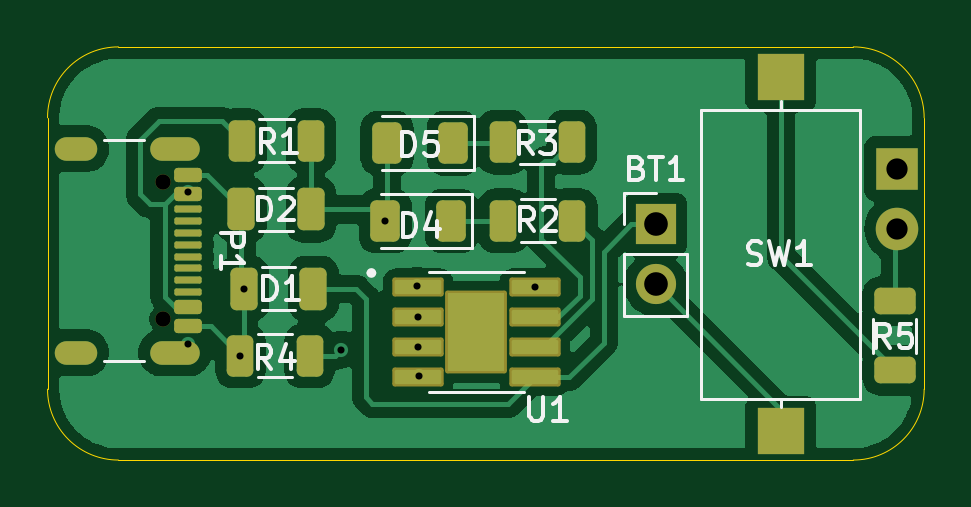
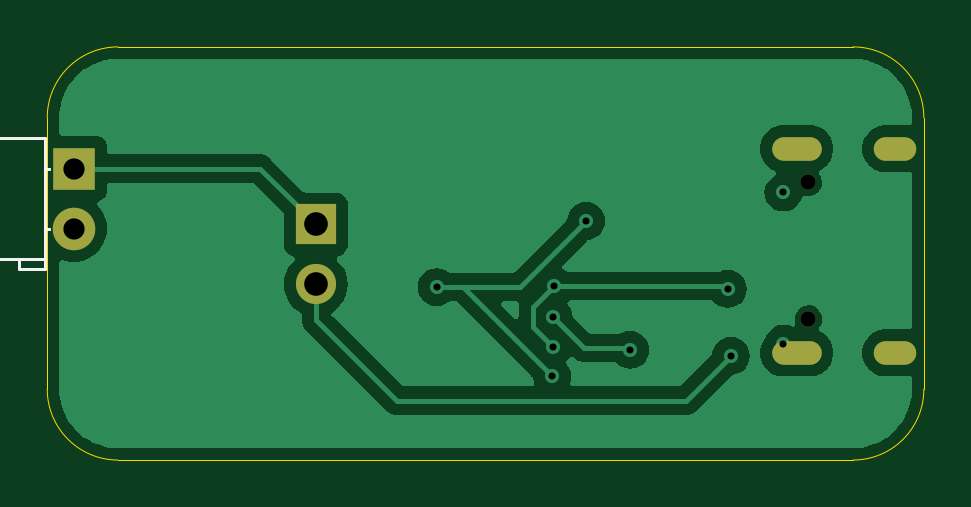
Circuit board: 11 layer files. Board 37.1 x 17.5 mm.
- bottom_copper: LED flashlight-B_Cu.gbr (25705 bytes)
- bottom_mask: LED flashlight-B_Mask.gbr (987 bytes)
- paste: LED flashlight-B_Paste.gbr (457 bytes)
- bottom_silk: LED flashlight-B_Silkscreen.gbr (1325 bytes)
- outline: LED flashlight-Edge_Cuts.gbr (993 bytes)
- top_copper: LED flashlight-F_Cu.gbr (51580 bytes)
- top_mask: LED flashlight-F_Mask.gbr (4003 bytes)
- paste: LED flashlight-F_Paste.gbr (3837 bytes)
- top_silk: LED flashlight-F_Silkscreen.gbr (15859 bytes)
- drill: LED flashlight-NPTH.drl (362 bytes)
- drill: LED flashlight-PTH.drl (926 bytes)

=== bottom_copper: LED flashlight-B_Cu.gbr (25705 bytes, source omitted) ===
=== bottom_mask: LED flashlight-B_Mask.gbr ===
%TF.GenerationSoftware,KiCad,Pcbnew,8.0.4*%
%TF.CreationDate,2024-08-19T19:06:41-07:00*%
%TF.ProjectId,LED flashlight,4c454420-666c-4617-9368-6c696768742e,rev?*%
%TF.SameCoordinates,Original*%
%TF.FileFunction,Soldermask,Bot*%
%TF.FilePolarity,Negative*%
%FSLAX46Y46*%
G04 Gerber Fmt 4.6, Leading zero omitted, Abs format (unit mm)*
G04 Created by KiCad (PCBNEW 8.0.4) date 2024-08-19 19:06:41*
%MOMM*%
%LPD*%
G01*
G04 APERTURE LIST*
%ADD10R,1.700000X1.700000*%
%ADD11O,1.700000X1.700000*%
%ADD12C,0.650000*%
%ADD13O,2.100000X1.000000*%
%ADD14O,1.800000X1.000000*%
%ADD15R,1.800000X1.800000*%
%ADD16C,1.800000*%
G04 APERTURE END LIST*
D10*
%TO.C,BT1*%
X149520000Y-90425000D03*
D11*
X149520000Y-92965000D03*
%TD*%
D12*
%TO.C,P1*%
X128667221Y-88649014D03*
X128667221Y-94429014D03*
D13*
X129167221Y-87219014D03*
D14*
X124987221Y-87219014D03*
D13*
X129167221Y-95859014D03*
D14*
X124987221Y-95859014D03*
%TD*%
D15*
%TO.C,D3*%
X159755000Y-88065000D03*
D16*
X159755000Y-90605000D03*
%TD*%
M02*

=== paste: LED flashlight-B_Paste.gbr ===
%TF.GenerationSoftware,KiCad,Pcbnew,8.0.4*%
%TF.CreationDate,2024-08-19T19:06:41-07:00*%
%TF.ProjectId,LED flashlight,4c454420-666c-4617-9368-6c696768742e,rev?*%
%TF.SameCoordinates,Original*%
%TF.FileFunction,Paste,Bot*%
%TF.FilePolarity,Positive*%
%FSLAX46Y46*%
G04 Gerber Fmt 4.6, Leading zero omitted, Abs format (unit mm)*
G04 Created by KiCad (PCBNEW 8.0.4) date 2024-08-19 19:06:41*
%MOMM*%
%LPD*%
G01*
G04 APERTURE LIST*
G04 APERTURE END LIST*
M02*

=== bottom_silk: LED flashlight-B_Silkscreen.gbr ===
%TF.GenerationSoftware,KiCad,Pcbnew,8.0.4*%
%TF.CreationDate,2024-08-19T19:06:41-07:00*%
%TF.ProjectId,LED flashlight,4c454420-666c-4617-9368-6c696768742e,rev?*%
%TF.SameCoordinates,Original*%
%TF.FileFunction,Legend,Bot*%
%TF.FilePolarity,Positive*%
%FSLAX46Y46*%
G04 Gerber Fmt 4.6, Leading zero omitted, Abs format (unit mm)*
G04 Created by KiCad (PCBNEW 8.0.4) date 2024-08-19 19:06:41*
%MOMM*%
%LPD*%
G01*
G04 APERTURE LIST*
%ADD10C,0.120000*%
G04 APERTURE END LIST*
D10*
%TO.C,D3*%
X160835000Y-88065000D02*
X160835000Y-88065000D01*
X160835000Y-88065000D02*
X160965000Y-88065000D01*
X160835000Y-90605000D02*
X160835000Y-90605000D01*
X160835000Y-90605000D02*
X160965000Y-90605000D01*
X160965000Y-88065000D02*
X160835000Y-88065000D01*
X160965000Y-88065000D02*
X160965000Y-88065000D01*
X160965000Y-90605000D02*
X160835000Y-90605000D01*
X160965000Y-90605000D02*
X160965000Y-90605000D01*
X160965000Y-91895000D02*
X160965000Y-86775000D01*
X160965000Y-91895000D02*
X162085000Y-91895000D01*
X160965000Y-92295000D02*
X160965000Y-91895000D01*
X162085000Y-91895000D02*
X162085000Y-92295000D01*
X162085000Y-92295000D02*
X160965000Y-92295000D01*
X167125000Y-86775000D02*
X160965000Y-86775000D01*
X167125000Y-91895000D02*
X160965000Y-91895000D01*
X167125000Y-86775000D02*
G75*
G02*
X167125000Y-91895000I0J-2560000D01*
G01*
%TD*%
M02*

=== outline: LED flashlight-Edge_Cuts.gbr ===
%TF.GenerationSoftware,KiCad,Pcbnew,8.0.4*%
%TF.CreationDate,2024-08-19T19:06:41-07:00*%
%TF.ProjectId,LED flashlight,4c454420-666c-4617-9368-6c696768742e,rev?*%
%TF.SameCoordinates,Original*%
%TF.FileFunction,Profile,NP*%
%FSLAX46Y46*%
G04 Gerber Fmt 4.6, Leading zero omitted, Abs format (unit mm)*
G04 Created by KiCad (PCBNEW 8.0.4) date 2024-08-19 19:06:41*
%MOMM*%
%LPD*%
G01*
G04 APERTURE LIST*
%TA.AperFunction,Profile*%
%ADD10C,0.050000*%
%TD*%
G04 APERTURE END LIST*
D10*
X123780000Y-97400000D02*
X123780000Y-85910000D01*
X157890000Y-82910000D02*
G75*
G02*
X160890000Y-85910000I0J-3000000D01*
G01*
X126780000Y-82910000D02*
X157890000Y-82910000D01*
X126780000Y-100400000D02*
G75*
G02*
X123780000Y-97400000I0J3000000D01*
G01*
X123780000Y-85910000D02*
G75*
G02*
X126780000Y-82910000I3000000J0D01*
G01*
X160890000Y-97400000D02*
G75*
G02*
X157890000Y-100400000I-3000000J0D01*
G01*
X157890000Y-100400000D02*
X126780000Y-100400000D01*
X160890000Y-85910000D02*
X160890000Y-97400000D01*
M02*

=== top_copper: LED flashlight-F_Cu.gbr (51580 bytes, source omitted) ===
=== top_mask: LED flashlight-F_Mask.gbr ===
%TF.GenerationSoftware,KiCad,Pcbnew,8.0.4*%
%TF.CreationDate,2024-08-19T19:06:41-07:00*%
%TF.ProjectId,LED flashlight,4c454420-666c-4617-9368-6c696768742e,rev?*%
%TF.SameCoordinates,Original*%
%TF.FileFunction,Soldermask,Top*%
%TF.FilePolarity,Negative*%
%FSLAX46Y46*%
G04 Gerber Fmt 4.6, Leading zero omitted, Abs format (unit mm)*
G04 Created by KiCad (PCBNEW 8.0.4) date 2024-08-19 19:06:41*
%MOMM*%
%LPD*%
G01*
G04 APERTURE LIST*
G04 Aperture macros list*
%AMRoundRect*
0 Rectangle with rounded corners*
0 $1 Rounding radius*
0 $2 $3 $4 $5 $6 $7 $8 $9 X,Y pos of 4 corners*
0 Add a 4 corners polygon primitive as box body*
4,1,4,$2,$3,$4,$5,$6,$7,$8,$9,$2,$3,0*
0 Add four circle primitives for the rounded corners*
1,1,$1+$1,$2,$3*
1,1,$1+$1,$4,$5*
1,1,$1+$1,$6,$7*
1,1,$1+$1,$8,$9*
0 Add four rect primitives between the rounded corners*
20,1,$1+$1,$2,$3,$4,$5,0*
20,1,$1+$1,$4,$5,$6,$7,0*
20,1,$1+$1,$6,$7,$8,$9,0*
20,1,$1+$1,$8,$9,$2,$3,0*%
G04 Aperture macros list end*
%ADD10RoundRect,0.250000X-0.312500X-0.625000X0.312500X-0.625000X0.312500X0.625000X-0.312500X0.625000X0*%
%ADD11RoundRect,0.250000X0.375000X0.625000X-0.375000X0.625000X-0.375000X-0.625000X0.375000X-0.625000X0*%
%ADD12RoundRect,0.250000X-0.625000X0.312500X-0.625000X-0.312500X0.625000X-0.312500X0.625000X0.312500X0*%
%ADD13R,1.700000X1.700000*%
%ADD14O,1.700000X1.700000*%
%ADD15RoundRect,0.250000X-0.325000X-0.650000X0.325000X-0.650000X0.325000X0.650000X-0.325000X0.650000X0*%
%ADD16RoundRect,0.250000X0.325000X0.650000X-0.325000X0.650000X-0.325000X-0.650000X0.325000X-0.650000X0*%
%ADD17R,2.000000X2.000000*%
%ADD18C,0.650000*%
%ADD19RoundRect,0.150000X-0.425000X0.150000X-0.425000X-0.150000X0.425000X-0.150000X0.425000X0.150000X0*%
%ADD20RoundRect,0.075000X-0.500000X0.075000X-0.500000X-0.075000X0.500000X-0.075000X0.500000X0.075000X0*%
%ADD21O,2.100000X1.000000*%
%ADD22O,1.800000X1.000000*%
%ADD23RoundRect,0.100500X-0.986500X-0.301500X0.986500X-0.301500X0.986500X0.301500X-0.986500X0.301500X0*%
%ADD24RoundRect,0.102000X-1.206500X-1.651000X1.206500X-1.651000X1.206500X1.651000X-1.206500X1.651000X0*%
%ADD25RoundRect,0.250000X0.312500X0.625000X-0.312500X0.625000X-0.312500X-0.625000X0.312500X-0.625000X0*%
%ADD26R,1.800000X1.800000*%
%ADD27C,1.800000*%
G04 APERTURE END LIST*
D10*
%TO.C,R1*%
X132007500Y-86890000D03*
X134932500Y-86890000D03*
%TD*%
D11*
%TO.C,D4*%
X140880000Y-90280000D03*
X138080000Y-90280000D03*
%TD*%
D12*
%TO.C,R5*%
X159655000Y-93682500D03*
X159655000Y-96607500D03*
%TD*%
D13*
%TO.C,BT1*%
X149520000Y-90425000D03*
D14*
X149520000Y-92965000D03*
%TD*%
D15*
%TO.C,D2*%
X131985000Y-89790000D03*
X134935000Y-89790000D03*
%TD*%
D16*
%TO.C,D1*%
X135035000Y-93150000D03*
X132085000Y-93150000D03*
%TD*%
D17*
%TO.C,SW1*%
X154820000Y-84180000D03*
X154820000Y-99180000D03*
%TD*%
D10*
%TO.C,R2*%
X143077500Y-90270000D03*
X146002500Y-90270000D03*
%TD*%
%TO.C,R3*%
X143045000Y-86940000D03*
X145970000Y-86940000D03*
%TD*%
D18*
%TO.C,P1*%
X128667221Y-88649014D03*
X128667221Y-94429014D03*
D19*
X129742221Y-88339014D03*
X129742221Y-89139014D03*
D20*
X129742221Y-90289014D03*
X129742221Y-91289014D03*
X129742221Y-91789014D03*
X129742221Y-92789014D03*
D19*
X129742221Y-93939014D03*
X129742221Y-94739014D03*
X129742221Y-94739014D03*
X129742221Y-93939014D03*
D20*
X129742221Y-93289014D03*
X129742221Y-92289014D03*
X129742221Y-90789014D03*
X129742221Y-89789014D03*
D19*
X129742221Y-89139014D03*
X129742221Y-88339014D03*
D21*
X129167221Y-87219014D03*
D22*
X124987221Y-87219014D03*
D21*
X129167221Y-95859014D03*
D22*
X124987221Y-95859014D03*
%TD*%
D11*
%TO.C,D5*%
X140950000Y-86990000D03*
X138150000Y-86990000D03*
%TD*%
D23*
%TO.C,U1*%
X139460000Y-93080000D03*
X139460000Y-94350000D03*
X139460000Y-95620000D03*
X139460000Y-96890000D03*
X144410000Y-96890000D03*
X144410000Y-95620000D03*
X144410000Y-94350000D03*
X144410000Y-93080000D03*
D24*
X141935000Y-94985000D03*
%TD*%
D25*
%TO.C,R4*%
X134872500Y-95990000D03*
X131947500Y-95990000D03*
%TD*%
D26*
%TO.C,D3*%
X159755000Y-88065000D03*
D27*
X159755000Y-90605000D03*
%TD*%
M02*

=== paste: LED flashlight-F_Paste.gbr ===
%TF.GenerationSoftware,KiCad,Pcbnew,8.0.4*%
%TF.CreationDate,2024-08-19T19:06:41-07:00*%
%TF.ProjectId,LED flashlight,4c454420-666c-4617-9368-6c696768742e,rev?*%
%TF.SameCoordinates,Original*%
%TF.FileFunction,Paste,Top*%
%TF.FilePolarity,Positive*%
%FSLAX46Y46*%
G04 Gerber Fmt 4.6, Leading zero omitted, Abs format (unit mm)*
G04 Created by KiCad (PCBNEW 8.0.4) date 2024-08-19 19:06:41*
%MOMM*%
%LPD*%
G01*
G04 APERTURE LIST*
G04 Aperture macros list*
%AMRoundRect*
0 Rectangle with rounded corners*
0 $1 Rounding radius*
0 $2 $3 $4 $5 $6 $7 $8 $9 X,Y pos of 4 corners*
0 Add a 4 corners polygon primitive as box body*
4,1,4,$2,$3,$4,$5,$6,$7,$8,$9,$2,$3,0*
0 Add four circle primitives for the rounded corners*
1,1,$1+$1,$2,$3*
1,1,$1+$1,$4,$5*
1,1,$1+$1,$6,$7*
1,1,$1+$1,$8,$9*
0 Add four rect primitives between the rounded corners*
20,1,$1+$1,$2,$3,$4,$5,0*
20,1,$1+$1,$4,$5,$6,$7,0*
20,1,$1+$1,$6,$7,$8,$9,0*
20,1,$1+$1,$8,$9,$2,$3,0*%
G04 Aperture macros list end*
%ADD10C,0.010000*%
%ADD11RoundRect,0.250000X-0.312500X-0.625000X0.312500X-0.625000X0.312500X0.625000X-0.312500X0.625000X0*%
%ADD12RoundRect,0.250000X0.375000X0.625000X-0.375000X0.625000X-0.375000X-0.625000X0.375000X-0.625000X0*%
%ADD13RoundRect,0.250000X-0.625000X0.312500X-0.625000X-0.312500X0.625000X-0.312500X0.625000X0.312500X0*%
%ADD14RoundRect,0.250000X-0.325000X-0.650000X0.325000X-0.650000X0.325000X0.650000X-0.325000X0.650000X0*%
%ADD15RoundRect,0.250000X0.325000X0.650000X-0.325000X0.650000X-0.325000X-0.650000X0.325000X-0.650000X0*%
%ADD16R,2.000000X2.000000*%
%ADD17RoundRect,0.150000X-0.425000X0.150000X-0.425000X-0.150000X0.425000X-0.150000X0.425000X0.150000X0*%
%ADD18RoundRect,0.075000X-0.500000X0.075000X-0.500000X-0.075000X0.500000X-0.075000X0.500000X0.075000X0*%
%ADD19O,2.100000X1.000000*%
%ADD20O,1.800000X1.000000*%
%ADD21RoundRect,0.075000X-0.910000X-0.225000X0.910000X-0.225000X0.910000X0.225000X-0.910000X0.225000X0*%
%ADD22RoundRect,0.250000X0.312500X0.625000X-0.312500X0.625000X-0.312500X-0.625000X0.312500X-0.625000X0*%
G04 APERTURE END LIST*
D10*
%TO.C,U1*%
X142580000Y-95805000D02*
X141290000Y-95805000D01*
X141290000Y-94165000D01*
X142580000Y-94165000D01*
X142580000Y-95805000D01*
G36*
X142580000Y-95805000D02*
G01*
X141290000Y-95805000D01*
X141290000Y-94165000D01*
X142580000Y-94165000D01*
X142580000Y-95805000D01*
G37*
%TD*%
D11*
%TO.C,R1*%
X132007500Y-86890000D03*
X134932500Y-86890000D03*
%TD*%
D12*
%TO.C,D4*%
X140880000Y-90280000D03*
X138080000Y-90280000D03*
%TD*%
D13*
%TO.C,R5*%
X159655000Y-93682500D03*
X159655000Y-96607500D03*
%TD*%
D14*
%TO.C,D2*%
X131985000Y-89790000D03*
X134935000Y-89790000D03*
%TD*%
D15*
%TO.C,D1*%
X135035000Y-93150000D03*
X132085000Y-93150000D03*
%TD*%
D16*
%TO.C,SW1*%
X154820000Y-84180000D03*
X154820000Y-99180000D03*
%TD*%
D11*
%TO.C,R2*%
X143077500Y-90270000D03*
X146002500Y-90270000D03*
%TD*%
%TO.C,R3*%
X143045000Y-86940000D03*
X145970000Y-86940000D03*
%TD*%
D17*
%TO.C,P1*%
X129742221Y-88339014D03*
X129742221Y-89139014D03*
D18*
X129742221Y-90289014D03*
X129742221Y-91289014D03*
X129742221Y-91789014D03*
X129742221Y-92789014D03*
D17*
X129742221Y-93939014D03*
X129742221Y-94739014D03*
X129742221Y-94739014D03*
X129742221Y-93939014D03*
D18*
X129742221Y-93289014D03*
X129742221Y-92289014D03*
X129742221Y-90789014D03*
X129742221Y-89789014D03*
D17*
X129742221Y-89139014D03*
X129742221Y-88339014D03*
D19*
X129167221Y-87219014D03*
D20*
X124987221Y-87219014D03*
D19*
X129167221Y-95859014D03*
D20*
X124987221Y-95859014D03*
%TD*%
D12*
%TO.C,D5*%
X140950000Y-86990000D03*
X138150000Y-86990000D03*
%TD*%
D21*
%TO.C,U1*%
X139460000Y-93080000D03*
X139460000Y-94350000D03*
X139460000Y-95620000D03*
X139460000Y-96890000D03*
X144410000Y-96890000D03*
X144410000Y-95620000D03*
X144410000Y-94350000D03*
X144410000Y-93080000D03*
%TD*%
D22*
%TO.C,R4*%
X134872500Y-95990000D03*
X131947500Y-95990000D03*
%TD*%
M02*

=== top_silk: LED flashlight-F_Silkscreen.gbr (15859 bytes, source omitted) ===
=== drill: LED flashlight-NPTH.drl ===
M48
; DRILL file {KiCad 8.0.4} date 2024-08-19T19:06:39-0700
; FORMAT={-:-/ absolute / inch / decimal}
; #@! TF.CreationDate,2024-08-19T19:06:39-07:00
; #@! TF.GenerationSoftware,Kicad,Pcbnew,8.0.4
; #@! TF.FileFunction,NonPlated,1,2,NPTH
FMAT,2
INCH
; #@! TA.AperFunction,NonPlated,NPTH,ComponentDrill
T1C0.0256
%
G90
G05
T1
X5.0656Y-3.4901
X5.0656Y-3.7177
M30

=== drill: LED flashlight-PTH.drl ===
M48
; DRILL file {KiCad 8.0.4} date 2024-08-19T19:06:39-0700
; FORMAT={-:-/ absolute / inch / decimal}
; #@! TF.CreationDate,2024-08-19T19:06:39-07:00
; #@! TF.GenerationSoftware,Kicad,Pcbnew,8.0.4
; #@! TF.FileFunction,Plated,1,2,PTH
FMAT,2
INCH
; #@! TA.AperFunction,Plated,PTH,ViaDrill
T1C0.0118
; #@! TA.AperFunction,Plated,PTH,ComponentDrill
T2C0.0236
; #@! TA.AperFunction,Plated,PTH,ComponentDrill
T3C0.0354
; #@! TA.AperFunction,Plated,PTH,ComponentDrill
T4C0.0394
%
G90
G05
T1
X5.1073Y-3.5067
X5.1073Y-3.7587
X5.1948Y-3.7791
X5.2002Y-3.6673
X5.363Y-3.7689
X5.4362Y-3.5543
X5.4894Y-3.6626
X5.4906Y-3.7146
X5.4906Y-3.7646
X5.4929Y-3.8134
X5.6854Y-3.6646
T3
X6.2896Y-3.4671
X6.2896Y-3.5671
T4
X5.8866Y-3.56
X5.8866Y-3.66
T2
G00X4.9365Y-3.4338
M15
G01X4.905Y-3.4338
M16
G05
G00X4.9365Y-3.774
M15
G01X4.905Y-3.774
M16
G05
G00X5.107Y-3.4338
M15
G01X5.0637Y-3.4338
M16
G05
G00X5.107Y-3.774
M15
G01X5.0637Y-3.774
M16
G05
M30
